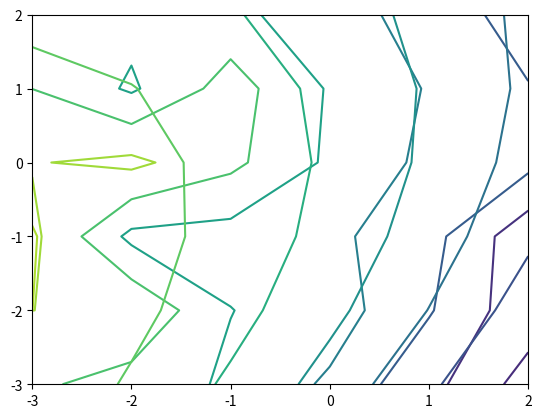

The matplotlib source for this figure:
#!/usr/bin/env python3
# -*- coding: utf-8 -*-
"""
Created on Sat Mar 14 16:31:24 2020

@author: takuya.teramotox
"""

import os
import numpy as np
import pandas as pd
import matplotlib.pyplot as plt
from numpy.random import *
from scipy.optimize import minimize

seed(0)

#予測させる関数の定義
def ans_f(x1, x2, rand_level=5):
    a = [-2, -1, 1, -10, 1, 10]
    y = a[0] * x1**2 + a[1] * x2**2 + a[2] * x1 * x2 + a[3] * x1 + a[4] * x2 + a[5]
    y = np.vectorize(lambda x: x * (1 + rand() * rand_level))(y)
    return y

x1, x2 = np.meshgrid(np.arange(-3, 3, 1), np.arange(-3, 3, 1))
shape = x1.shape
y = ans_f(x1, x2)
plt.contour(x1, x2, y)
plt.show()

x1, x2, y = x1.reshape(-1, 1), x2.reshape(-1, 1), y.reshape(-1, 1)

class Ellipse2DModel():
    def __init__(self):
        self.x1, self.x2, self.y = np.nan, np.nan, np.nan
        self.coef_ = np.nan
        self.intercept_ = np.nan
        self.a = np.nan
        
    def f(self, a, x1, x2):
        return a[0] * x1**2 + a[1] * x2**2 + a[2] * x1 * x2 + a[3] * x1 + a[4] * x2 + a[5]
    
    def L1_norm(self, a):
        return np.sum(np.abs(a))
    
    def L2_norm(self, a):
        return np.sum(np.square(a))
    
    def minimize_E(self, a):
        return np.sum(np.abs(self.y - self.f(a[:-1], self.x1, self.x2))) + a[-1] * self.L1_norm(a[:-1])

    def fit(self, X, y):
        self.x1, self.x2, self.y = X[:, 0].reshape(-1, 1), X[:, 1].reshape(-1, 1), y
        a = [-1, -1, 0, 0, 0, 0, 0.5]
        # a = [1, 1, 1, 1, 1, 1, 1]
        eps = 1e-4
        cons = (
            {'type': 'ineq', 'fun': lambda a: 4 * a[0] * a[1] - a[2]**2},
            {'type': 'ineq', 'fun': lambda a: -a[0] - eps}, 
            {'type': 'ineq', 'fun': lambda a: -a[1] - eps}, 
            {'type': 'ineq', 'fun': lambda a: a[-1] - eps}, 
            {'type': 'ineq', 'fun': lambda a: 1 - a[-1]}, 
        )
        res = minimize(self.minimize_E, x0=a, constraints=cons, method="SLSQP")
        self.a = res.x
        self.coef_ = res.x[:5]
        self.intercept_ = res.x[5]
        
    def predict(self, X):
        return self.f(self.a, X[:, 0].reshape(-1, 1), X[:, 1].reshape(-1, 1))

X = np.concatenate([x1, x2], 1)
model = Ellipse2DModel()
model.fit(X, y)

y_pred = model.predict(X)

plt.contour(x1.reshape(shape), x2.reshape(shape), y_pred.reshape(shape))
plt.show()

print(model.a)